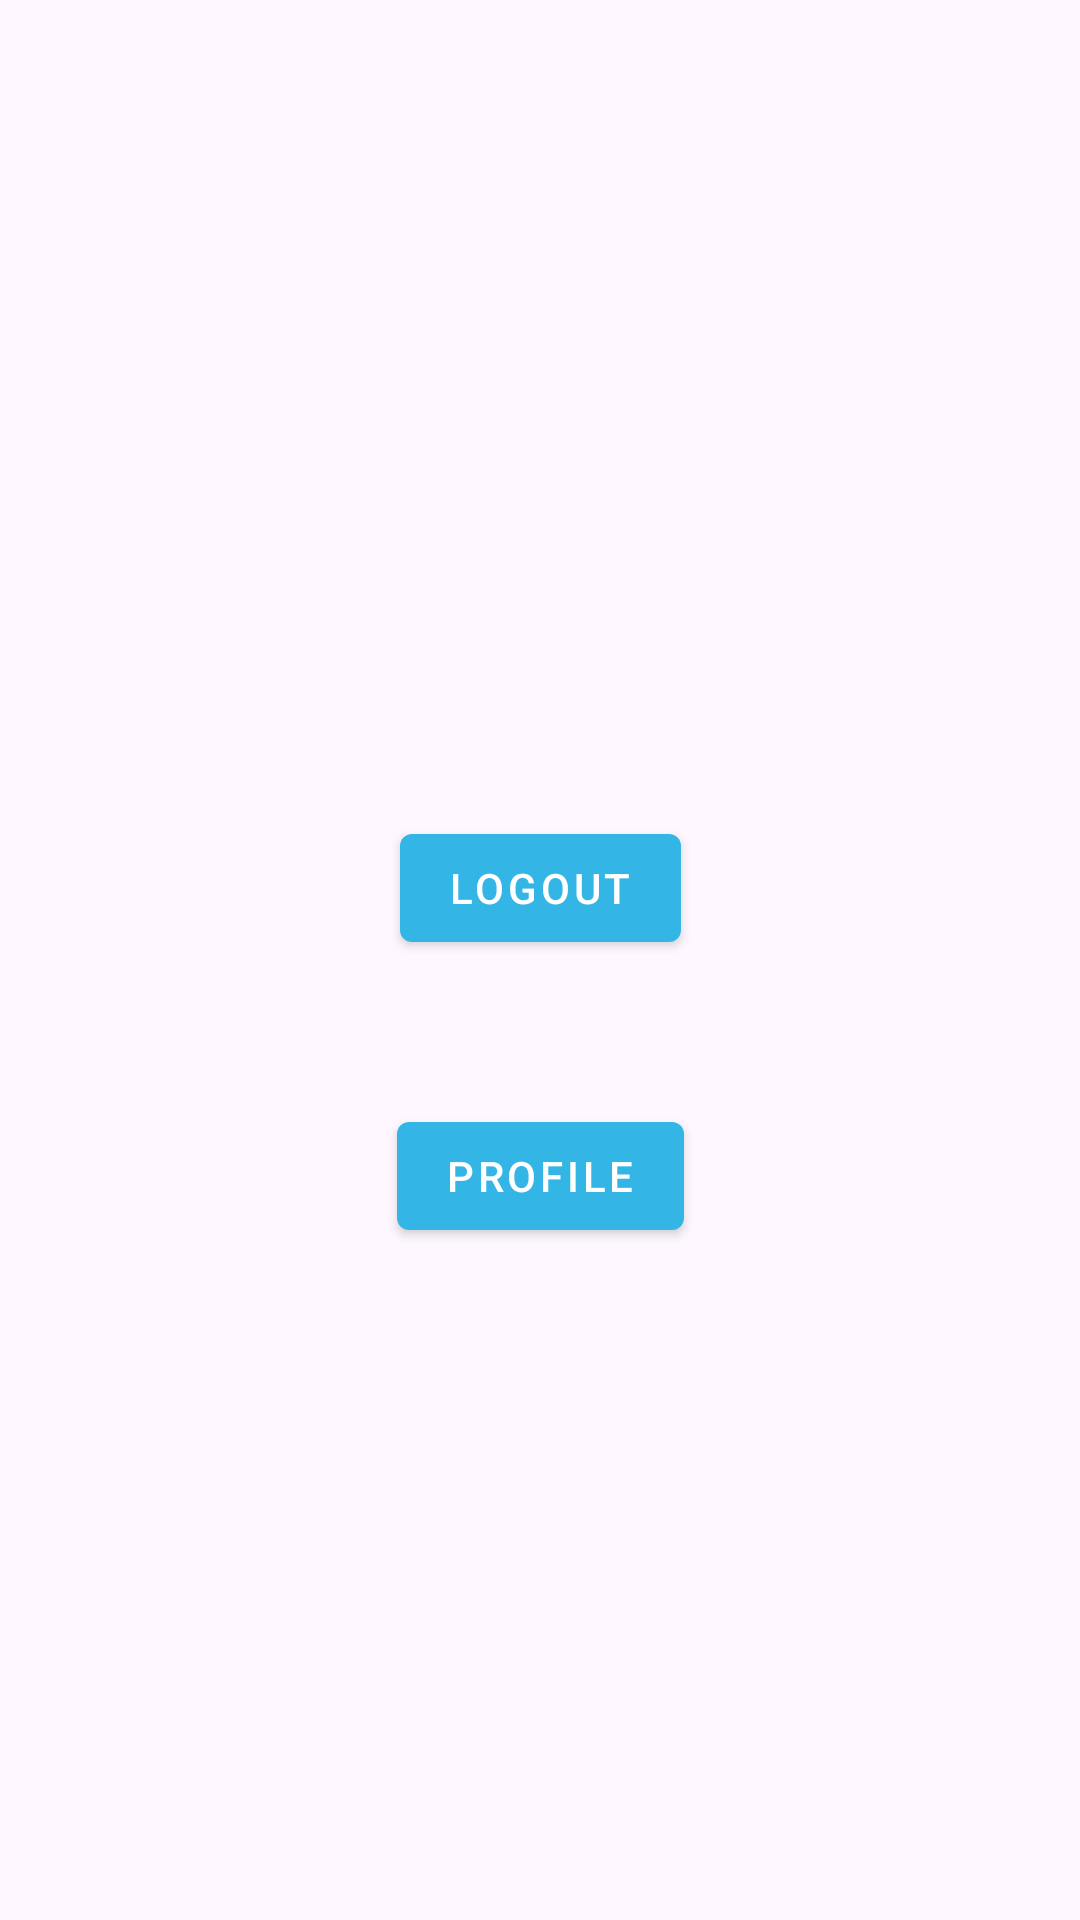

Android layout source for this screen:
<!-- AndroidManifest.xml: application theme Theme.MicroRedeSocial -->
<!-- res/layout/activity_home.xml -->
<?xml version="1.0" encoding="utf-8"?>
<androidx.constraintlayout.widget.ConstraintLayout xmlns:android="http://schemas.android.com/apk/res/android"
    xmlns:app="http://schemas.android.com/apk/res-auto"
    xmlns:tools="http://schemas.android.com/tools"
    android:id="@+id/main"
    android:layout_width="match_parent"
    android:layout_height="match_parent"
    tools:context=".ui.HomeActivity">


    <ImageView
        android:id="@+id/logoImg"
        android:layout_width="wrap_content"
        android:layout_height="wrap_content"
        android:src="@drawable/logo"
        app:layout_constraintStart_toStartOf="parent"
        app:layout_constraintBottom_toTopOf="@id/guidelineH20"
        />


    <androidx.constraintlayout.widget.Guideline
        android:id="@+id/guidelineH20"
        android:layout_width="0dp"
        android:layout_height="0dp"
        android:orientation="horizontal"
        app:layout_constraintGuide_percent="0.35" />


    <com.google.android.material.button.MaterialButton
        android:id="@+id/button_logout"
        style="@style/Widget.MaterialComponents.Button"
        android:layout_width="wrap_content"
        android:layout_height="wrap_content"
        android:layout_marginTop="48dp"
        android:text="LogOut"
        app:layout_constraintEnd_toEndOf="parent"
        app:layout_constraintStart_toStartOf="parent"
        app:layout_constraintTop_toBottomOf="@id/guidelineH20"
        app:backgroundTint="@android:color/holo_blue_light"/>

    <com.google.android.material.button.MaterialButton
        android:id="@+id/button_profile"
        style="@style/Widget.MaterialComponents.Button"
        android:layout_width="wrap_content"
        android:layout_height="wrap_content"
        android:layout_marginTop="48dp"
        android:text="Profile"
        app:layout_constraintEnd_toEndOf="parent"
        app:layout_constraintStart_toStartOf="parent"
        app:layout_constraintTop_toBottomOf="@id/button_logout"
        app:backgroundTint="@android:color/holo_blue_light"/>


</androidx.constraintlayout.widget.ConstraintLayout>
<!-- resources referenced by this layout -->
<resources>
  <style name="Theme.MicroRedeSocial" parent="Base.Theme.MicroRedeSocial" />
  <style name="Base.Theme.MicroRedeSocial" parent="Theme.Material3.DayNight.NoActionBar">
          
          
      </style>
</resources>
